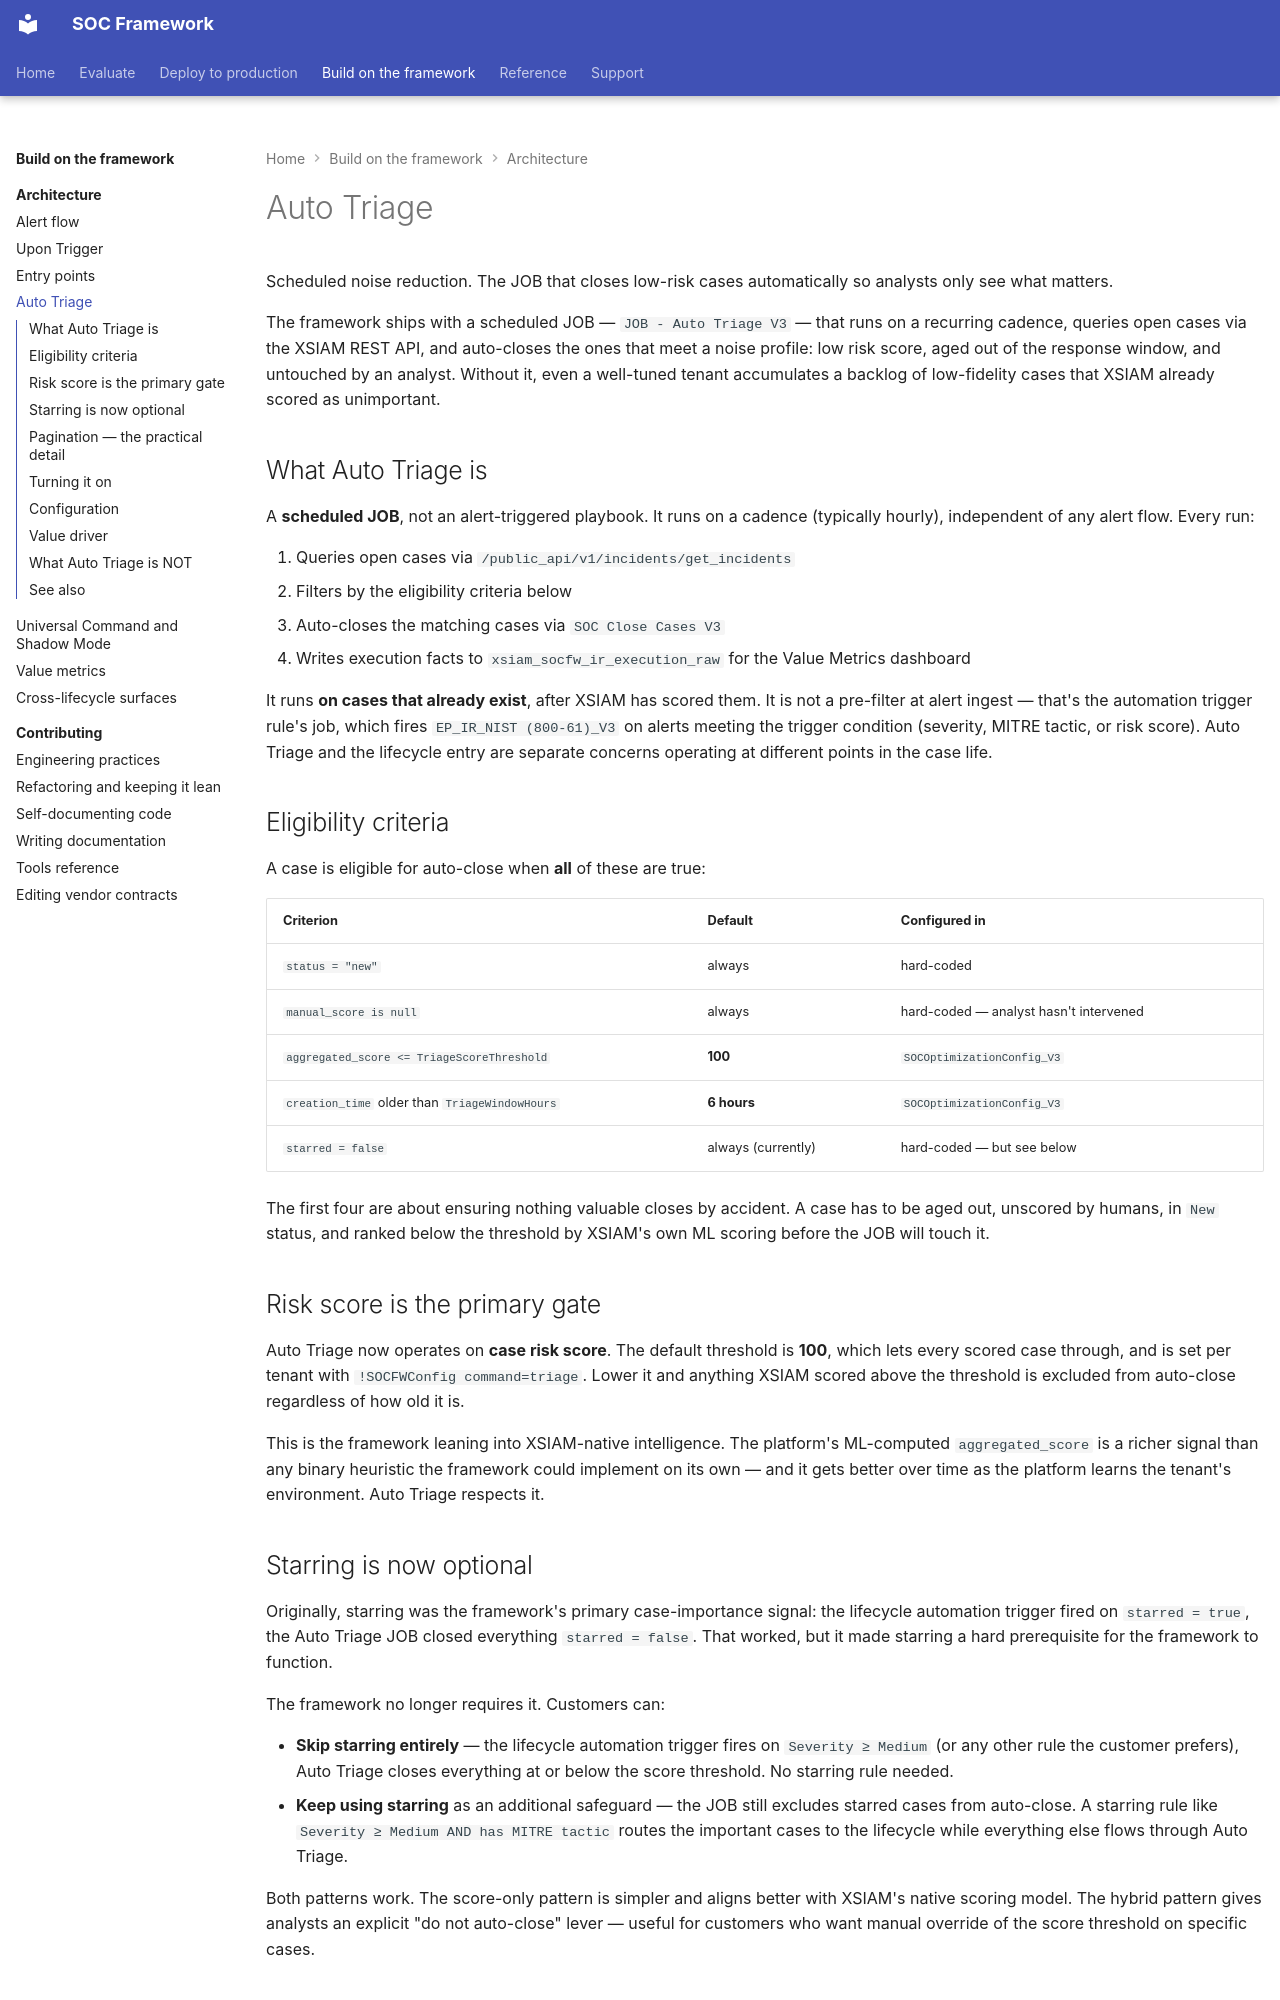

repository: Palo-Cortex/secops-framework · page: architecture/auto-triage/index.html · generator: mkdocs

# Auto Triage

Scheduled noise reduction. The JOB that closes low-risk cases
automatically so analysts only see what matters.

The framework ships with a scheduled JOB — `JOB - Auto Triage V3` — that
runs on a recurring cadence, queries open cases via the XSIAM REST API,
and auto-closes the ones that meet a noise profile: low risk score, aged
out of the response window, and untouched by an analyst. Without it,
even a well-tuned tenant accumulates a backlog of low-fidelity cases
that XSIAM already scored as unimportant.

## What Auto Triage is

A **scheduled JOB**, not an alert-triggered playbook. It runs on a
cadence (typically hourly), independent of any alert flow. Every run:

1. Queries open cases via `/public_api/v1/incidents/get_incidents`
2. Filters by the eligibility criteria below
3. Auto-closes the matching cases via `SOC Close Cases V3`
4. Writes execution facts to `xsiam_socfw_ir_execution_raw` for the
   Value Metrics dashboard

It runs **on cases that already exist**, after XSIAM has scored them.
It is not a pre-filter at alert ingest — that's the automation trigger
rule's job, which fires `EP_IR_NIST (800-61)_V3` on alerts meeting the
trigger condition (severity, MITRE tactic, or risk score). Auto Triage
and the lifecycle entry are separate concerns operating at different
points in the case life.

## Eligibility criteria

A case is eligible for auto-close when **all** of these are true:

| Criterion | Default | Configured in |
|---|---|---|
| `status = "new"` | always | hard-coded |
| `manual_score is null` | always | hard-coded — analyst hasn't intervened |
| `aggregated_score <= TriageScoreThreshold` | **100** | `SOCOptimizationConfig_V3` |
| `creation_time` older than `TriageWindowHours` | **6 hours** | `SOCOptimizationConfig_V3` |
| `starred = false` | always (currently) | hard-coded — but see below |

The first four are about ensuring nothing valuable closes by accident.
A case has to be aged out, unscored by humans, in `New` status, and
ranked below the threshold by XSIAM's own ML scoring before the JOB
will touch it.

## Risk score is the primary gate

Auto Triage now operates on **case risk score**. The default threshold
is **100**, which lets every scored case through, and is set per tenant
with `!SOCFWConfig command=triage`. Lower it and anything XSIAM scored
above the threshold is excluded from auto-close regardless of how old it
is.

This is the framework leaning into XSIAM-native intelligence. The
platform's ML-computed `aggregated_score` is a richer signal than any
binary heuristic the framework could implement on its own — and it
gets better over time as the platform learns the tenant's environment.
Auto Triage respects it.

## Starring is now optional

Originally, starring was the framework's primary case-importance signal:
the lifecycle automation trigger fired on `starred = true`, the Auto
Triage JOB closed everything `starred = false`. That worked, but it
made starring a hard prerequisite for the framework to function.

The framework no longer requires it. Customers can:

- **Skip starring entirely** — the lifecycle automation trigger fires
  on `Severity ≥ Medium` (or any other rule the customer prefers),
  Auto Triage closes everything at or below the score threshold. No
  starring rule needed.
- **Keep using starring** as an additional safeguard — the JOB still
  excludes starred cases from auto-close. A starring rule like
  `Severity ≥ Medium AND has MITRE tactic` routes the important cases
  to the lifecycle while everything else flows through Auto Triage.

Both patterns work. The score-only pattern is simpler and aligns
better with XSIAM's native scoring model. The hybrid pattern gives
analysts an explicit "do not auto-close" lever — useful for customers
who want manual override of the score threshold on specific cases.
